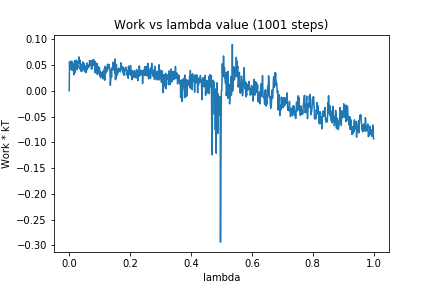

The table this chart was drawn from, first rows:
0, 0.0
1, 0.05635
2, 0.04189
3, 0.05719
4, 0.05207
5, 0.05418
6, 0.05624
7, 0.04203
8, 0.05793
9, 0.04014
10, 0.05227
11, 0.05517
12, 0.04234
13, 0.05135
14, 0.04387
15, 0.03114
16, 0.04206
17, 0.04433
18, 0.05858
19, 0.03549
20, 0.05382
21, 0.05315
22, 0.04992
23, 0.05975
24, 0.05945
25, 0.04134
26, 0.04568
27, 0.05027
28, 0.04467
29, 0.05722
30, 0.05565
31, 0.05391
32, 0.06607
33, 0.05535
34, 0.05354
35, 0.05978
36, 0.04206
37, 0.04657
38, 0.04396
39, 0.03813
40, 0.05226
41, 0.04444
42, 0.03904
43, 0.03862
44, 0.04088
45, 0.05634
46, 0.04523
47, 0.04202
48, 0.04536
49, 0.05267
50, 0.03947
51, 0.04955
52, 0.04024
53, 0.03656
54, 0.04316
55, 0.03531
56, 0.04026
57, 0.04743
58, 0.04071
59, 0.05411
60, 0.05021
... 940 more rows
